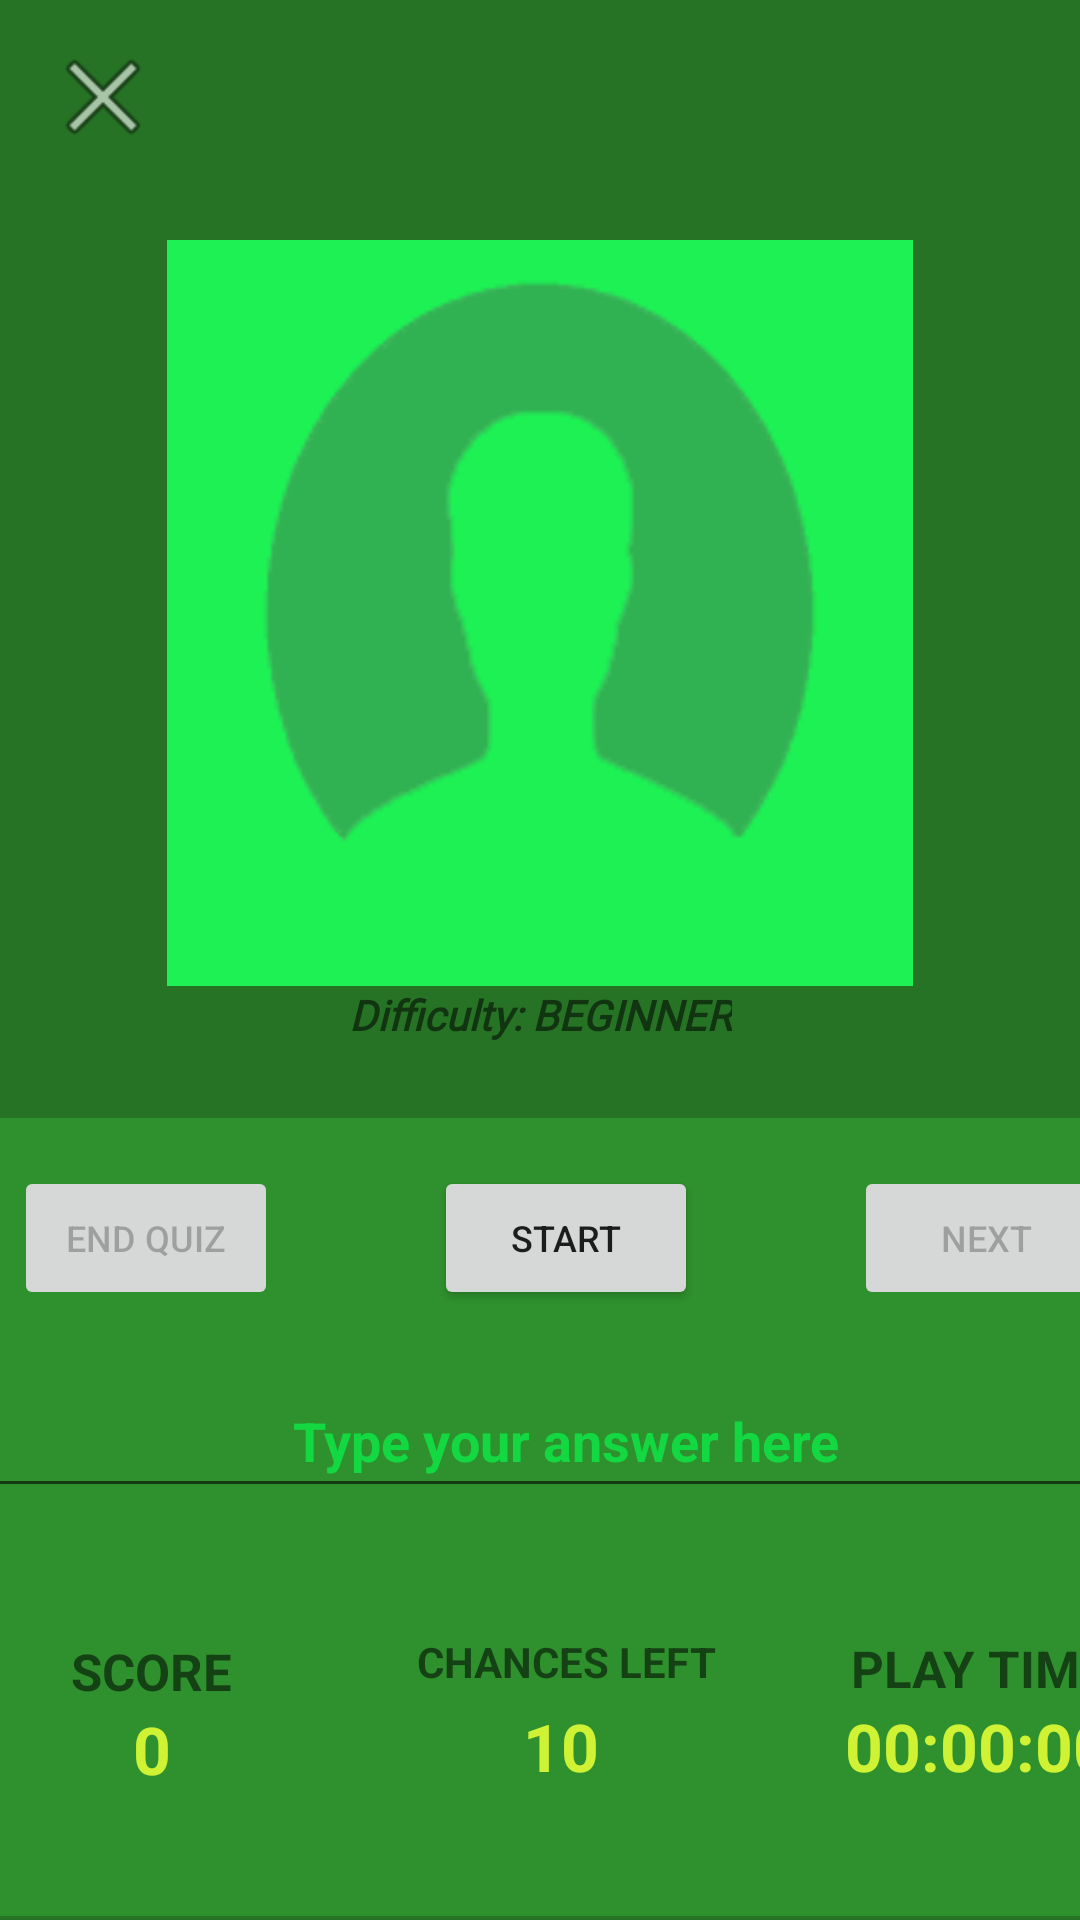

This screen was rendered from an Android layout file. Write that file and the resources it references.
<!-- AndroidManifest.xml: application theme Theme.SignTech -->
<!-- res/layout/activity_quiz.xml -->
<?xml version="1.0" encoding="utf-8"?>
<androidx.constraintlayout.widget.ConstraintLayout xmlns:android="http://schemas.android.com/apk/res/android"
    xmlns:app="http://schemas.android.com/apk/res-auto"
    xmlns:tools="http://schemas.android.com/tools"
    android:id="@+id/backgroundLayout"
    android:layout_width="match_parent"
    android:layout_height="match_parent"
    android:background="#277325"
    android:clickable="true"
    android:focusable="true"
    android:focusableInTouchMode="true"
    tools:context=".Quiz">


    <ImageView
        android:id="@+id/settingsBtn"
        android:layout_width="40dp"
        android:layout_height="40dp"
        app:layout_constraintBottom_toTopOf="@+id/interactionsLayout"
        app:layout_constraintEnd_toEndOf="parent"
        app:layout_constraintHorizontal_bias="0.951"
        app:layout_constraintStart_toStartOf="parent"
        app:layout_constraintTop_toTopOf="parent"
        app:layout_constraintVertical_bias="0.037"
        app:srcCompat="@drawable/settings" />

    <ImageView
        android:id="@+id/backBtn"
        android:layout_width="40dp"
        android:layout_height="40dp"
        app:layout_constraintBottom_toTopOf="@+id/interactionsLayout"
        app:layout_constraintEnd_toEndOf="parent"
        app:layout_constraintHorizontal_bias="0.045"
        app:layout_constraintStart_toStartOf="parent"
        app:layout_constraintTop_toTopOf="parent"
        app:layout_constraintVertical_bias="0.037"
        app:srcCompat="@android:drawable/ic_menu_close_clear_cancel" />

    <ImageView
        android:id="@+id/question"
        android:layout_width="0dp"
        android:layout_height="0dp"
        android:layout_marginStart="50dp"
        android:layout_marginTop="80dp"
        android:layout_marginEnd="50dp"
        app:layout_constraintBottom_toTopOf="@+id/modeTV"
        app:layout_constraintEnd_toEndOf="parent"
        app:layout_constraintHorizontal_bias="0.498"
        app:layout_constraintStart_toStartOf="parent"
        app:layout_constraintTop_toTopOf="parent"
        app:srcCompat="@drawable/empty" />

    <androidx.constraintlayout.widget.ConstraintLayout
        android:id="@+id/interactionsLayout"
        android:layout_width="408dp"
        android:layout_height="266dp"
        android:background="#2F912D"
        android:visibility="visible"
        app:layout_constraintBottom_toBottomOf="parent"
        app:layout_constraintEnd_toEndOf="parent"
        app:layout_constraintHorizontal_bias="0.333"
        app:layout_constraintStart_toStartOf="parent"
        app:layout_constraintTop_toTopOf="parent"
        app:layout_constraintVertical_bias="0.996">

        <TextView
            android:id="@+id/textViewTimer"
            android:layout_width="100dp"
            android:layout_height="wrap_content"
            android:text="PLAY TIME"
            android:textAlignment="center"
            android:textSize="17sp"
            android:textStyle="bold"
            app:layout_constraintBottom_toBottomOf="parent"
            app:layout_constraintEnd_toEndOf="parent"
            app:layout_constraintHorizontal_bias="0.948"
            app:layout_constraintStart_toStartOf="parent"
            app:layout_constraintTop_toTopOf="parent"
            app:layout_constraintVertical_bias="0.707" />

        <TextView
            android:id="@+id/stopWatch"
            android:layout_width="wrap_content"
            android:layout_height="wrap_content"
            android:text="00:00:00"
            android:textAlignment="center"
            android:textColor="#CFF334"
            android:textSize="22sp"
            android:textStyle="bold"
            app:layout_constraintBottom_toBottomOf="parent"
            app:layout_constraintEnd_toEndOf="parent"
            app:layout_constraintHorizontal_bias="0.93"
            app:layout_constraintStart_toStartOf="parent"
            app:layout_constraintTop_toBottomOf="@+id/textViewTimer"
            app:layout_constraintVertical_bias="0.0" />

        <TextView
            android:id="@+id/textViewScore"
            android:layout_width="100dp"
            android:layout_height="wrap_content"
            android:text="SCORE"
            android:textAlignment="center"
            android:textSize="17sp"
            android:textStyle="bold"
            app:layout_constraintBottom_toBottomOf="parent"
            app:layout_constraintEnd_toEndOf="parent"
            app:layout_constraintHorizontal_bias="0.051"
            app:layout_constraintStart_toStartOf="parent"
            app:layout_constraintTop_toTopOf="parent"
            app:layout_constraintVertical_bias="0.711" />

        <TextView
            android:id="@+id/currentScore"
            android:layout_width="wrap_content"
            android:layout_height="wrap_content"
            android:text="0"
            android:textAlignment="center"
            android:textColor="#CFF334"
            android:textSize="22sp"
            android:textStyle="bold"
            app:layout_constraintBottom_toBottomOf="parent"
            app:layout_constraintEnd_toEndOf="parent"
            app:layout_constraintHorizontal_bias="0.151"
            app:layout_constraintStart_toStartOf="parent"
            app:layout_constraintTop_toBottomOf="@+id/textViewScore"
            app:layout_constraintVertical_bias="0.0" />

        <TextView
            android:id="@+id/textViewLives"
            android:layout_width="100dp"
            android:layout_height="wrap_content"
            android:text="CHANCES LEFT"
            android:textAlignment="center"
            android:textSize="14sp"
            android:textStyle="bold"
            app:layout_constraintBottom_toBottomOf="parent"
            app:layout_constraintEnd_toStartOf="@+id/textViewTimer"
            app:layout_constraintStart_toEndOf="@+id/textViewScore"
            app:layout_constraintTop_toBottomOf="@+id/userAnswer"
            app:layout_constraintVertical_bias="0.355" />

        <TextView
            android:id="@+id/currentLives"
            android:layout_width="wrap_content"
            android:layout_height="wrap_content"
            android:text="10"
            android:textAlignment="center"
            android:textColor="#CFF334"
            android:textSize="22sp"
            android:textStyle="bold"
            app:layout_constraintBottom_toBottomOf="parent"
            app:layout_constraintEnd_toStartOf="@+id/stopWatch"
            app:layout_constraintHorizontal_bias="0.588"
            app:layout_constraintStart_toEndOf="@+id/currentScore"
            app:layout_constraintTop_toBottomOf="@+id/textViewLives"
            app:layout_constraintVertical_bias="0.086" />

        <EditText
            android:id="@+id/userAnswer"
            android:layout_width="0dp"
            android:layout_height="wrap_content"
            android:ems="10"
            android:hint="Type your answer here"
            android:minHeight="48dp"
            android:selectAllOnFocus="true"
            android:textAlignment="center"
            android:textColorHint="#B007F84B"
            android:textStyle="bold"
            app:layout_constraintBottom_toBottomOf="parent"
            app:layout_constraintEnd_toEndOf="parent"
            app:layout_constraintStart_toStartOf="parent"
            app:layout_constraintTop_toTopOf="parent"
            app:layout_constraintVertical_bias="0.376" />

        <Button
            android:id="@+id/endBtn"
            android:layout_width="wrap_content"
            android:layout_height="wrap_content"
            android:layout_marginStart="20dp"
            android:enabled="false"
            android:text="END QUIZ"
            android:textAlignment="center"
            android:textSize="12sp"
            app:layout_constraintBottom_toTopOf="@+id/userAnswer"
            app:layout_constraintStart_toStartOf="parent"
            app:layout_constraintTop_toTopOf="parent"
            app:layout_constraintVertical_bias="0.47" />

        <Button
            android:id="@+id/nextBtn"
            android:layout_width="wrap_content"
            android:layout_height="wrap_content"
            android:layout_marginEnd="20dp"
            android:enabled="false"
            android:text="NEXT"
            android:textAlignment="center"
            android:textSize="12sp"
            app:layout_constraintBottom_toTopOf="@+id/userAnswer"
            app:layout_constraintEnd_toEndOf="parent"
            app:layout_constraintTop_toTopOf="parent"
            app:layout_constraintVertical_bias="0.47" />

        <Button
            android:id="@+id/startBtn"
            android:layout_width="wrap_content"
            android:layout_height="wrap_content"
            android:text="START"
            android:textAlignment="center"
            android:textSize="12sp"
            app:layout_constraintBottom_toTopOf="@+id/userAnswer"
            app:layout_constraintEnd_toStartOf="@+id/nextBtn"
            app:layout_constraintStart_toEndOf="@+id/endBtn"
            app:layout_constraintTop_toTopOf="parent"
            app:layout_constraintVertical_bias="0.47" />

    </androidx.constraintlayout.widget.ConstraintLayout>

    <ScrollView
        android:id="@+id/settingsContainer"
        android:layout_width="217dp"
        android:layout_height="154dp"
        android:background="#FFFFFF"
        android:clipToPadding="false"
        android:padding="5dp"
        android:visibility="invisible"
        app:layout_constraintBottom_toTopOf="@+id/interactionsLayout"
        app:layout_constraintEnd_toEndOf="parent"
        app:layout_constraintStart_toStartOf="parent"
        app:layout_constraintTop_toTopOf="parent"
        app:layout_constraintVertical_bias="0.051">

        <LinearLayout
            android:layout_width="match_parent"
            android:layout_height="wrap_content"
            android:layout_gravity="center"
            android:orientation="vertical"
            android:padding="5dp">

            <TextView
                android:id="@+id/textView"
                android:layout_width="wrap_content"
                android:layout_height="wrap_content"
                android:gravity="start"
                android:text="Settings"
                android:textColor="#020202"
                android:textStyle="bold" />

            <CheckBox
                android:id="@+id/muteMusic"
                android:layout_width="match_parent"
                android:layout_height="wrap_content"
                android:gravity="center"
                android:text="Mute Background Music"
                android:textColor="#000000"
                android:textSize="14sp"
                android:textStyle="bold|italic" />

            <CheckBox
                android:id="@+id/muteSound"
                android:layout_width="match_parent"
                android:layout_height="wrap_content"
                android:gravity="center"
                android:text="Mute Sound Effects"
                android:textColor="#000000"
                android:textStyle="bold|italic" />
        </LinearLayout>
    </ScrollView>

    <TextView
        android:id="@+id/modeTV"
        android:layout_width="wrap_content"
        android:layout_height="wrap_content"
        android:layout_marginBottom="25dp"
        android:fontFamily="@font/aclonica"
        android:text="Difficulty: BEGINNER"
        android:textStyle="bold|italic"
        app:layout_constraintBottom_toTopOf="@+id/interactionsLayout"
        app:layout_constraintEnd_toEndOf="parent"
        app:layout_constraintStart_toStartOf="parent" />

</androidx.constraintlayout.widget.ConstraintLayout>
<!-- resources referenced by this layout -->
<resources>
  <!-- drawable empty: png bitmap (drawable-hdpi, 6763 bytes) -->
  <style name="Theme.SignTech" parent="Theme.MaterialComponents.DayNight.DarkActionBar">
          
          <item name="colorPrimary">@color/purple_500</item>
          <item name="colorPrimaryVariant">@color/purple_700</item>
          <item name="colorOnPrimary">@color/white</item>
          
          <item name="colorSecondary">@color/teal_200</item>
          <item name="colorSecondaryVariant">@color/teal_700</item>
          <item name="colorOnSecondary">@color/black</item>
          
          <item name="android:statusBarColor" tools:targetApi="l">?attr/colorPrimaryVariant</item>
          
          <item name="windowActionBar">false</item>
      </style>
  <color name="purple_500">#FF6200EE</color>
  <color name="purple_700">#FF3700B3</color>
  <color name="white">#FFFFFFFF</color>
  <color name="teal_200">#FF03DAC5</color>
  <color name="teal_700">#FF018786</color>
  <color name="black">#FF000000</color>
</resources>
